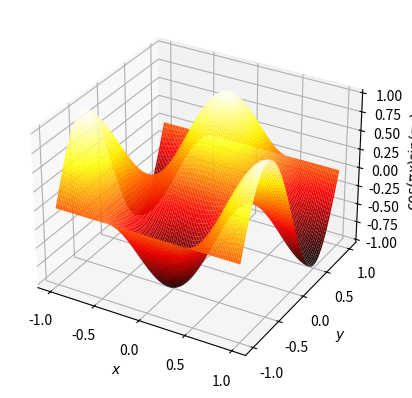

Recreate this plot in Python.
import matplotlib.pyplot as plt
from mpl_toolkits.mplot3d import Axes3D

fig = plt.figure()
ax = fig.add_subplot(111, projection='3d')

# generate example data
import numpy as np
x,y = np.meshgrid(np.linspace(-1,1,115),np.linspace(-1,1,115))
z = np.cos(x*np.pi)*np.sin(y*np.pi)

# actual plotting example
fig = plt.figure()
ax = fig.add_subplot(111, projection='3d')
# rstride and cstride are row and column stride (step size)
ax.plot_surface(x,y,z,rstride=1,cstride=1,cmap='hot')
ax.set_xlabel(r'$x$')
ax.set_ylabel(r'$y$')
ax.set_zlabel(r'$\cos(\pi x) \sin(\pi y)$')
plt.show()
